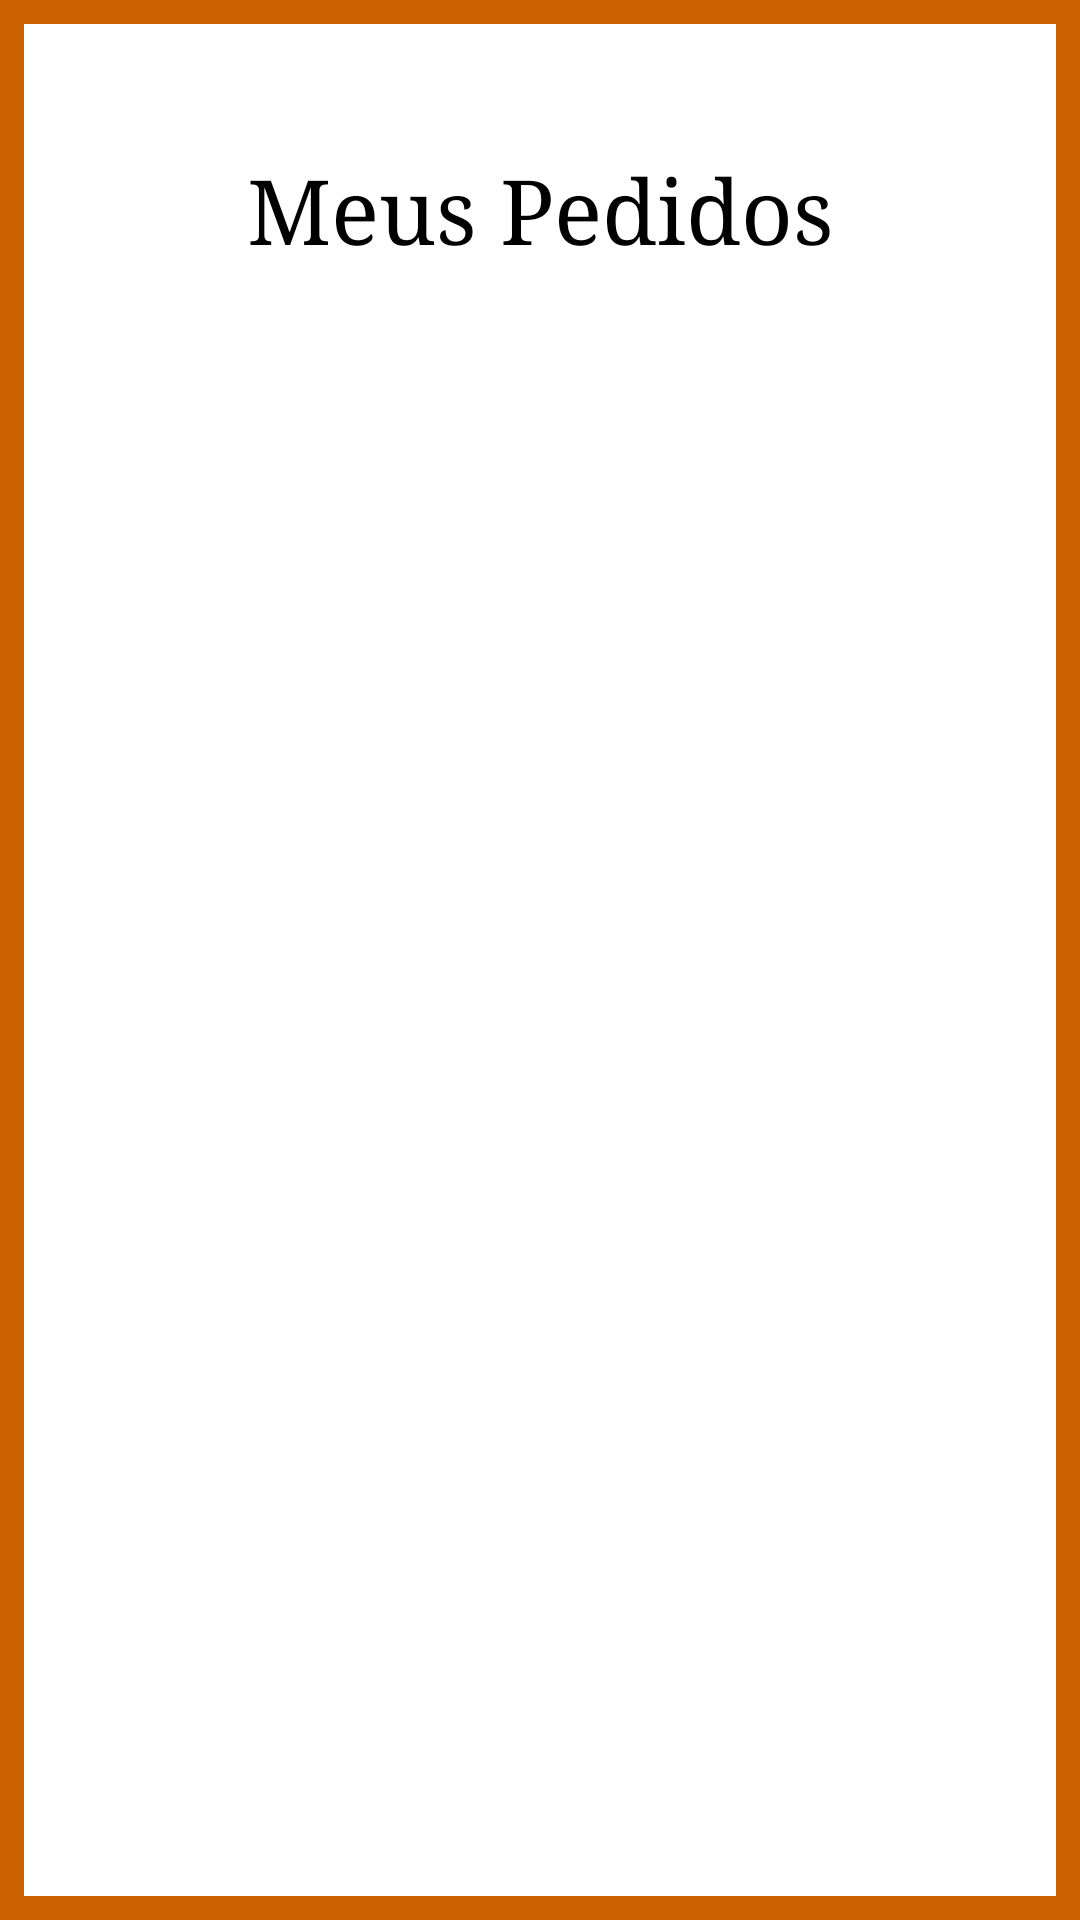

This screen was rendered from an Android layout file. Write that file and the resources it references.
<!-- AndroidManifest.xml: application theme Theme.AppCompat.Light.DarkActionBar -->
<!-- res/layout/tela_acompanhamentopedidos.xml -->
<?xml version="1.0" encoding="utf-8"?>
<androidx.constraintlayout.widget.ConstraintLayout
    xmlns:android="http://schemas.android.com/apk/res/android"
    xmlns:app="http://schemas.android.com/apk/res-auto"
    xmlns:tools="http://schemas.android.com/tools"
    style="@style/CustomTela"
    android:layout_width="match_parent"
    android:layout_height="match_parent"
    tools:layout_editor_absoluteX="0dp"
    tools:layout_editor_absoluteY="0dp">


    <TextView
        android:id="@+id/textViewPrato"
        android:layout_width="wrap_content"
        android:layout_height="wrap_content"
        android:layout_marginTop="48dp"
        android:fontFamily="serif"
        android:text="Meus Pedidos"
        android:textColor="@color/Preto"
        android:textSize="30dp"
        app:layout_constraintEnd_toEndOf="parent"
        app:layout_constraintStart_toStartOf="parent"
        app:layout_constraintTop_toTopOf="parent" />

    <ListView
        android:id="@+id/lvPedidos"
        android:layout_width="match_parent"
        android:layout_height="match_parent"
        android:layout_marginTop="110dp"
        android:layout_marginBottom="12dp"
        android:layout_marginLeft="12dp"
        android:layout_marginRight="12dp"
        android:footerDividersEnabled="true"
        android:headerDividersEnabled="true"
        app:layout_constraintEnd_toEndOf="parent"
        app:layout_constraintStart_toStartOf="parent"
        app:layout_constraintTop_toBottomOf="parent" />

    <ProgressBar
        android:id="@+id/progressBar"
        style="?android:attr/progressBarStyle"
        android:layout_width="90dp"
        android:layout_height="100dp"
        android:visibility="invisible"
        android:indeterminateTint="@color/Laranja"
        app:layout_constraintHorizontal_bias="0.5"
        app:layout_constraintBottom_toBottomOf="parent"
        app:layout_constraintLeft_toLeftOf="parent"
        app:layout_constraintRight_toRightOf="parent"
        app:layout_constraintTop_toTopOf="parent" />

</androidx.constraintlayout.widget.ConstraintLayout>
<!-- resources referenced by this layout -->
<resources>
  <color name="Laranja">#cc6100</color>
  <color name="Preto">#000000</color>
  <style name="CustomTela">
          <item name="android:background">@drawable/rectangle</item>
      </style>
  <!-- drawable rectangle (drawable) -->
  <?xml version="1.0" encoding="UTF-8"?>
  <shape xmlns:android="http://schemas.android.com/apk/res/android" android:id="@+id/listview_background_shape">
      <stroke android:width="8dp" android:color="@color/Laranja" />
      <padding android:left="2dp"
          android:top="2dp"
          android:right="2dp"
          android:bottom="2dp" />
      <solid android:color="@color/Branco" />
  </shape>
  <color name="Branco">#ffffff</color>
</resources>
